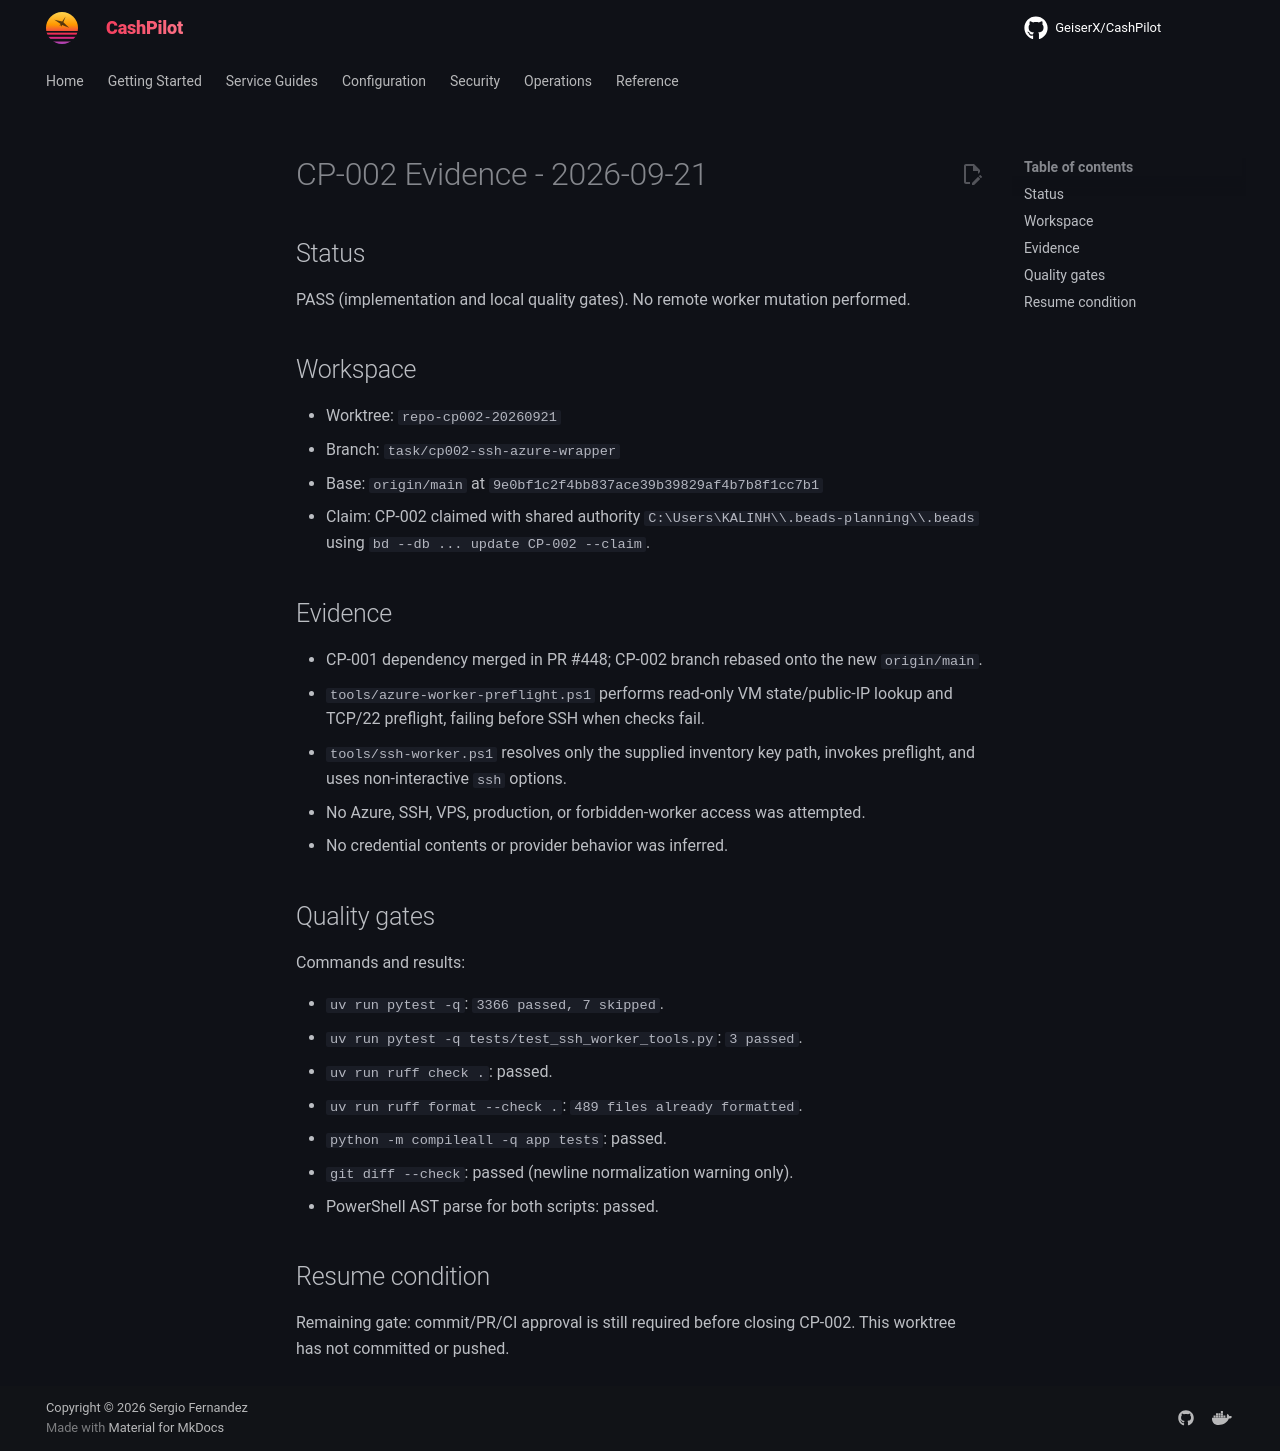

repository: assetforgeai-tech/CashPilot · page: evidence/CP-002-2026-09-21/index.html · generator: mkdocs

# CP-002 Evidence - 2026-09-21

## Status

PASS (implementation and local quality gates). No remote worker mutation performed.

## Workspace

- Worktree: `repo-cp002-20260921`
- Branch: `task/cp002-ssh-azure-wrapper`
- Base: `origin/main` at `9e0bf1c2f4bb837ace39b39829af4b7b8f1cc7b1`
- Claim: CP-002 claimed with shared authority `C:\Users\KALINH\\.beads-planning\\.beads` using `bd --db ... update CP-002 --claim`.

## Evidence

- CP-001 dependency merged in PR #448; CP-002 branch rebased onto the new `origin/main`.
- `tools/azure-worker-preflight.ps1` performs read-only VM state/public-IP lookup and TCP/22 preflight, failing before SSH when checks fail.
- `tools/ssh-worker.ps1` resolves only the supplied inventory key path, invokes preflight, and uses non-interactive `ssh` options.
- No Azure, SSH, VPS, production, or forbidden-worker access was attempted.
- No credential contents or provider behavior was inferred.

## Quality gates

Commands and results:

- `uv run pytest -q`: `3366 passed, 7 skipped`.
- `uv run pytest -q tests/test_ssh_worker_tools.py`: `3 passed`.
- `uv run ruff check .`: passed.
- `uv run ruff format --check .`: `489 files already formatted`.
- `python -m compileall -q app tests`: passed.
- `git diff --check`: passed (newline normalization warning only).
- PowerShell AST parse for both scripts: passed.

## Resume condition

Remaining gate: commit/PR/CI approval is still required before closing CP-002. This worktree has not committed or pushed.
